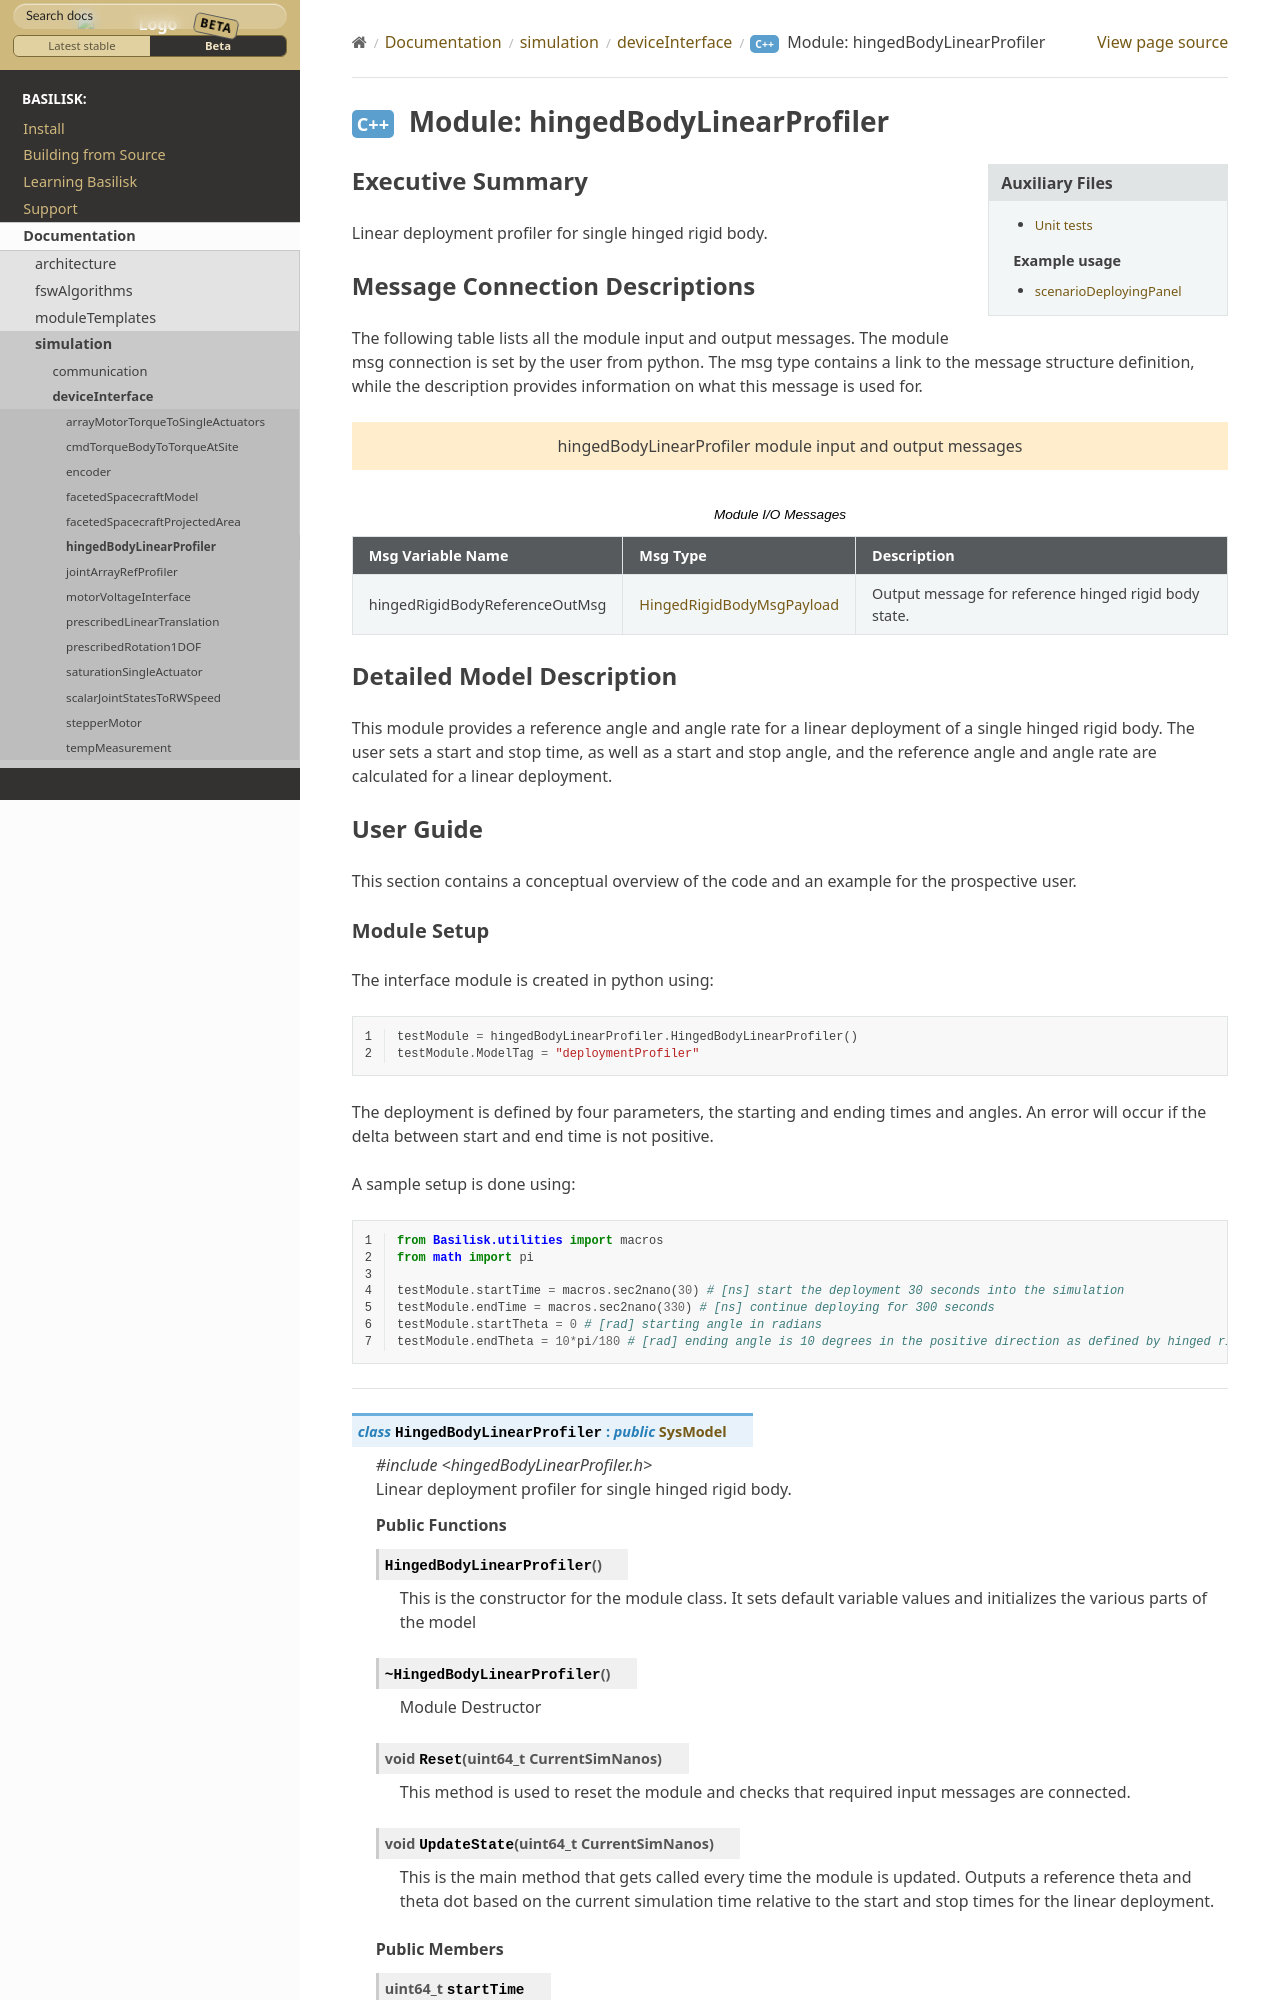

repository: AVSLab/basilisk · page: develop/Documentation/simulation/deviceInterface/hingedBodyLinearProfiler/hingedBodyLinearProfiler.html · generator: sphinx

Executive Summary
-----------------
Linear deployment profiler for single hinged rigid body.

Message Connection Descriptions
-------------------------------
The following table lists all the module input and output messages. The module msg connection is set by the user from python. The msg type contains a link to the message structure definition, while the description provides information on what this message is used for.

.. bsk-module-io:: hingedBodyLinearProfiler
    :caption: Module I/O Messages

    output hingedRigidBodyReferenceOutMsg HingedRigidBodyMsgPayload
        Output message for reference hinged rigid body state.

Detailed Model Description
--------------------------

This module provides a reference angle and angle rate for a linear deployment of a single hinged rigid body. The user sets a start and stop time, as well as a start and stop angle, and the reference angle and angle rate are calculated for a linear deployment.


User Guide
----------

This section contains a conceptual overview of the code and an example for the prospective user.
